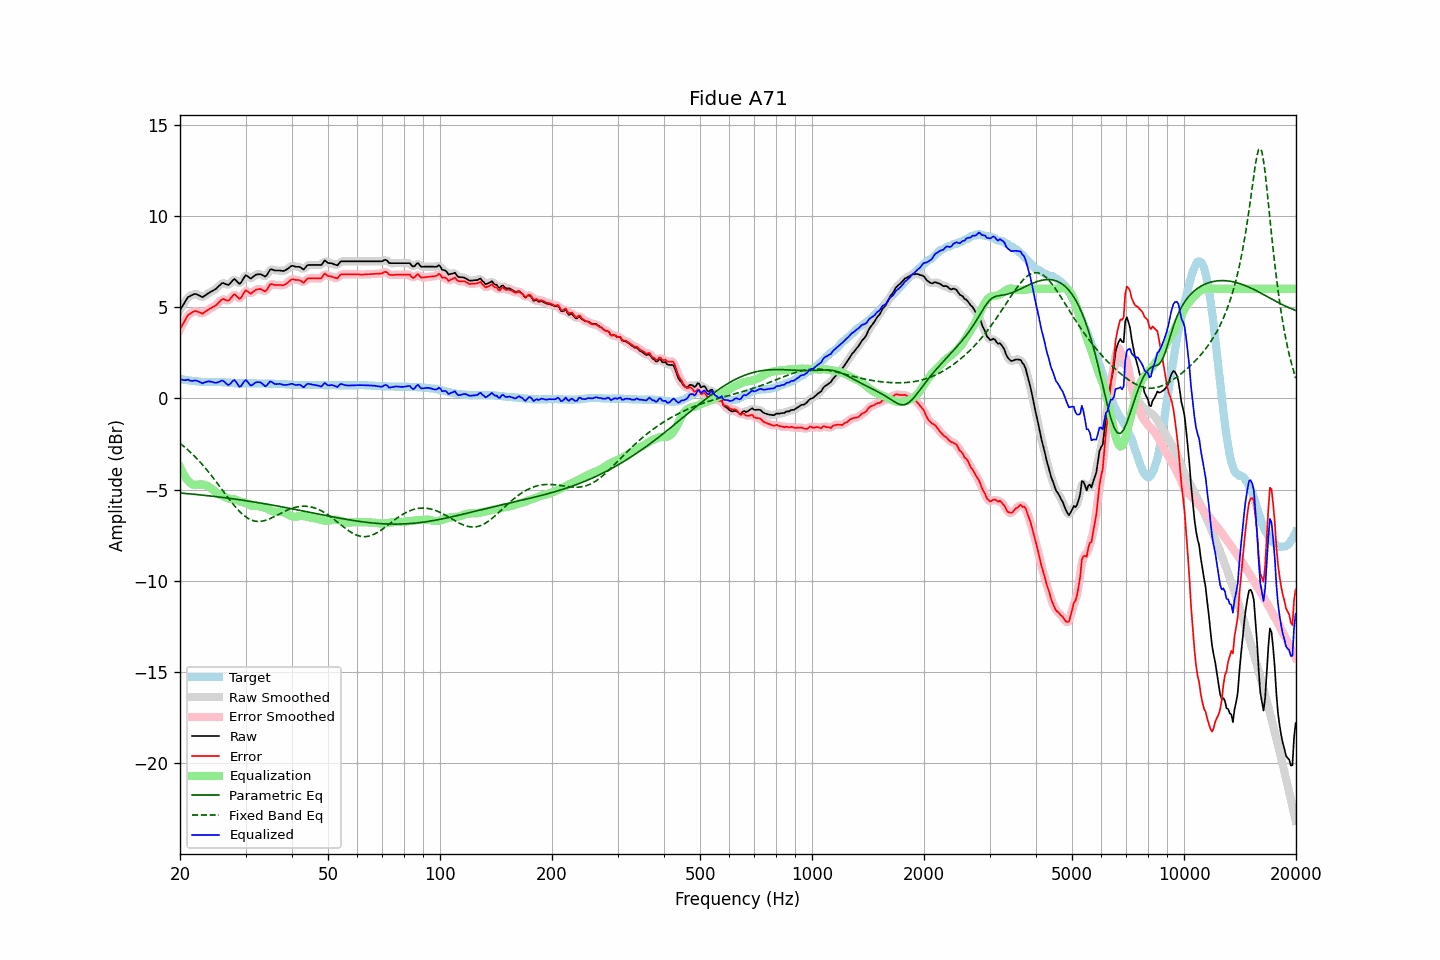

Source data for this figure (header and first rows):
frequency, raw, error, smoothed, error_smoothed, equalization, parametric_eq, fixed_band_eq, equalized_raw, equalized_smoothed, target
20.00, 4.84, 3.78, 4.82, 3.76, -3.76, -5.19, -2.46, 1.07, 1.06, 1.06
20.20, 4.98, 3.93, 4.99, 3.95, -3.95, -5.19, -2.53, 1.02, 1.03, 1.05
20.40, 5.13, 4.10, 5.14, 4.11, -4.12, -5.20, -2.60, 1.00, 1.02, 1.03
20.61, 5.26, 4.25, 5.28, 4.26, -4.27, -5.21, -2.68, 0.99, 1.00, 1.02
20.81, 5.42, 4.42, 5.41, 4.42, -4.40, -5.22, -2.75, 1.01, 1.01, 1.00
21.02, 5.55, 4.56, 5.52, 4.53, -4.52, -5.23, -2.83, 1.03, 1.00, 0.99
21.23, 5.59, 4.61, 5.60, 4.62, -4.61, -5.23, -2.91, 0.98, 0.99, 0.98
21.44, 5.64, 4.67, 5.64, 4.68, -4.68, -5.24, -3.00, 0.96, 0.97, 0.96
21.66, 5.67, 4.73, 5.68, 4.73, -4.72, -5.25, -3.08, 0.96, 0.96, 0.95
21.87, 5.72, 4.77, 5.71, 4.77, -4.74, -5.26, -3.17, 0.98, 0.97, 0.94
22.09, 5.71, 4.78, 5.71, 4.77, -4.74, -5.27, -3.26, 0.98, 0.97, 0.93
22.31, 5.67, 4.75, 5.68, 4.75, -4.73, -5.28, -3.35, 0.95, 0.95, 0.92
22.54, 5.63, 4.71, 5.62, 4.71, -4.72, -5.29, -3.44, 0.91, 0.90, 0.92
22.76, 5.58, 4.68, 5.58, 4.67, -4.72, -5.29, -3.54, 0.87, 0.86, 0.91
22.99, 5.54, 4.63, 5.57, 4.67, -4.72, -5.30, -3.64, 0.81, 0.84, 0.91
23.22, 5.60, 4.70, 5.59, 4.69, -4.74, -5.31, -3.74, 0.86, 0.86, 0.90
23.45, 5.66, 4.76, 5.65, 4.75, -4.76, -5.32, -3.85, 0.90, 0.89, 0.90
23.69, 5.71, 4.82, 5.72, 4.82, -4.80, -5.33, -3.95, 0.92, 0.92, 0.90
23.92, 5.78, 4.88, 5.77, 4.88, -4.85, -5.34, -4.06, 0.93, 0.93, 0.90
24.16, 5.83, 4.93, 5.83, 4.93, -4.91, -5.35, -4.17, 0.92, 0.92, 0.90
24.40, 5.88, 4.98, 5.87, 4.98, -4.98, -5.36, -4.28, 0.90, 0.90, 0.90
24.65, 5.92, 5.03, 5.92, 5.03, -5.05, -5.37, -4.40, 0.87, 0.87, 0.90
24.89, 5.98, 5.08, 5.98, 5.09, -5.12, -5.38, -4.51, 0.85, 0.86, 0.90
25.14, 6.05, 5.15, 6.05, 5.16, -5.19, -5.39, -4.63, 0.86, 0.86, 0.90
25.39, 6.14, 5.24, 6.14, 5.24, -5.25, -5.40, -4.75, 0.89, 0.89, 0.89
25.65, 6.21, 5.33, 6.23, 5.34, -5.29, -5.41, -4.86, 0.93, 0.94, 0.89
25.91, 6.30, 5.42, 6.28, 5.40, -5.32, -5.42, -4.98, 0.98, 0.96, 0.89
26.16, 6.31, 5.44, 6.30, 5.42, -5.36, -5.44, -5.10, 0.95, 0.94, 0.88
26.43, 6.28, 5.40, 6.28, 5.40, -5.40, -5.45, -5.22, 0.87, 0.87, 0.88
26.69, 6.24, 5.37, 6.24, 5.37, -5.45, -5.46, -5.34, 0.79, 0.79, 0.87
26.96, 6.21, 5.35, 6.23, 5.37, -5.48, -5.47, -5.46, 0.72, 0.75, 0.86
27.23, 6.27, 5.42, 6.28, 5.43, -5.50, -5.48, -5.57, 0.77, 0.78, 0.86
27.50, 6.37, 5.53, 6.38, 5.54, -5.51, -5.49, -5.68, 0.86, 0.87, 0.85
27.77, 6.48, 5.64, 6.47, 5.63, -5.52, -5.51, -5.79, 0.96, 0.95, 0.83
28.05, 6.53, 5.71, 6.49, 5.67, -5.53, -5.52, -5.90, 1.00, 0.96, 0.83
28.33, 6.44, 5.62, 6.44, 5.62, -5.56, -5.53, -6.00, 0.88, 0.88, 0.83
28.62, 6.36, 5.53, 6.35, 5.53, -5.60, -5.54, -6.10, 0.75, 0.75, 0.83
28.90, 6.27, 5.45, 6.31, 5.49, -5.64, -5.56, -6.19, 0.63, 0.67, 0.82
29.19, 6.34, 5.51, 6.36, 5.54, -5.67, -5.57, -6.28, 0.67, 0.69, 0.83
29.48, 6.50, 5.67, 6.49, 5.67, -5.68, -5.58, -6.36, 0.81, 0.81, 0.83
29.78, 6.64, 5.82, 6.63, 5.80, -5.70, -5.59, -6.44, 0.94, 0.93, 0.83
30.08, 6.74, 5.92, 6.70, 5.88, -5.74, -5.61, -6.50, 1.01, 0.97, 0.83
30.38, 6.69, 5.86, 6.68, 5.86, -5.78, -5.62, -6.56, 0.91, 0.90, 0.83
30.68, 6.63, 5.80, 6.63, 5.81, -5.83, -5.64, -6.61, 0.80, 0.80, 0.83
30.99, 6.56, 5.73, 6.60, 5.77, -5.86, -5.65, -6.65, 0.69, 0.73, 0.83
31.30, 6.62, 5.80, 6.62, 5.80, -5.89, -5.66, -6.69, 0.74, 0.74, 0.83
31.61, 6.70, 5.87, 6.68, 5.86, -5.90, -5.68, -6.72, 0.80, 0.79, 0.83
31.93, 6.76, 5.94, 6.75, 5.93, -5.90, -5.69, -6.73, 0.87, 0.85, 0.83
32.24, 6.79, 5.97, 6.79, 5.97, -5.90, -5.71, -6.74, 0.89, 0.89, 0.82
32.57, 6.80, 5.98, 6.80, 5.99, -5.91, -5.72, -6.75, 0.89, 0.89, 0.82
32.89, 6.81, 5.99, 6.79, 5.98, -5.93, -5.73, -6.74, 0.88, 0.87, 0.82
33.22, 6.77, 5.95, 6.75, 5.94, -5.95, -5.75, -6.73, 0.81, 0.80, 0.82
33.55, 6.71, 5.90, 6.71, 5.90, -5.98, -5.76, -6.71, 0.74, 0.73, 0.81
33.89, 6.67, 5.86, 6.70, 5.89, -6.01, -5.78, -6.69, 0.66, 0.69, 0.81
34.23, 6.74, 5.94, 6.77, 5.97, -6.04, -5.80, -6.66, 0.71, 0.73, 0.81
34.57, 6.90, 6.09, 6.89, 6.09, -6.08, -5.81, -6.63, 0.82, 0.81, 0.81
34.92, 7.04, 6.24, 7.00, 6.20, -6.12, -5.83, -6.59, 0.93, 0.89, 0.81
35.27, 7.07, 6.26, 7.05, 6.25, -6.16, -5.84, -6.55, 0.90, 0.89, 0.81
35.62, 7.04, 6.23, 7.05, 6.25, -6.20, -5.86, -6.51, 0.84, 0.85, 0.81
35.97, 7.01, 6.21, 7.02, 6.22, -6.22, -5.87, -6.47, 0.78, 0.80, 0.80
... 635 more rows
